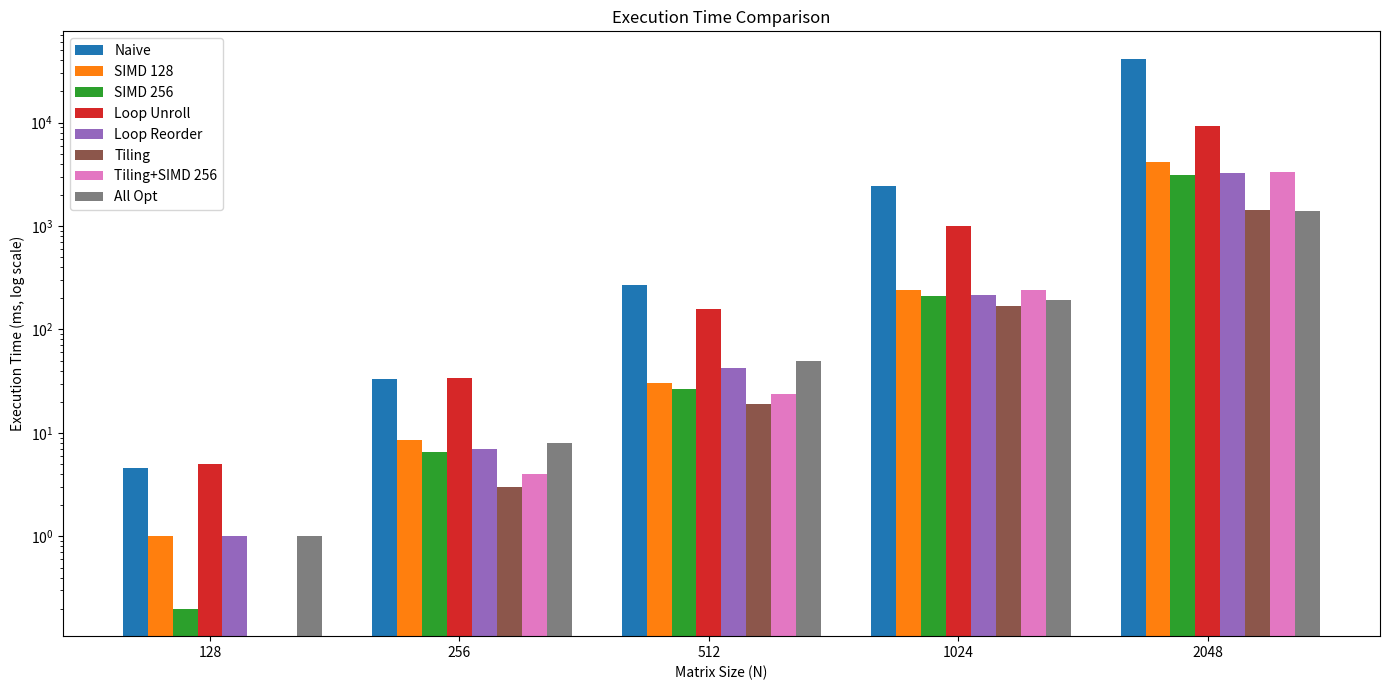
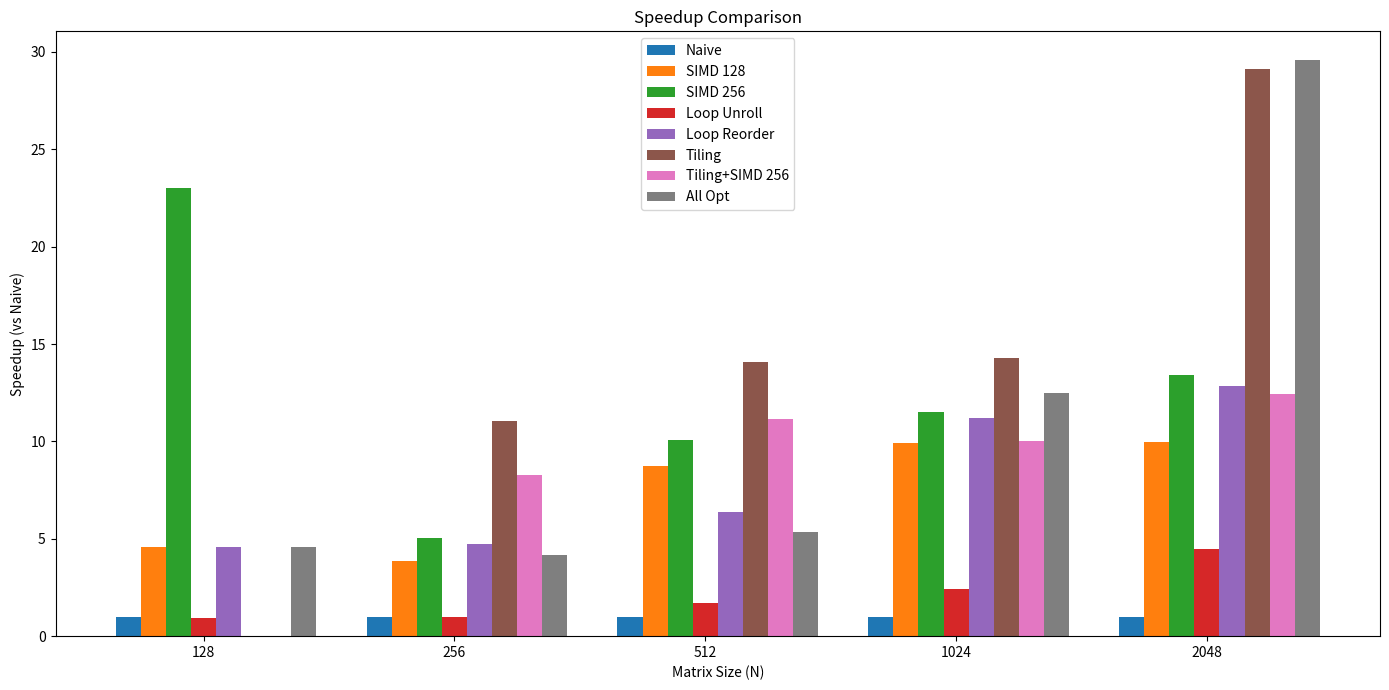

Python code for these plots, in order:
import matplotlib.pyplot as plt
import numpy as np
import matplotlib

matplotlib.use("Agg")

# Data
matrix_sizes = [128, 256, 512, 1024, 2048]

naive = [4.6, 33.2, 267.8, 2414.2, 41317.8]
simd128 = [1.0, 8.6, 30.6, 242.8, 4138.8]
simd256 = [0.2, 6.6, 26.6, 210.2, 3078.6]
unroll = [5, 34, 156, 991, 9275]
reorder = [1, 7, 42, 216, 3221]
tiling = [0, 3, 19, 169, 1420]
tiling_simd256 = [0, 4, 24, 241, 3322]
all_opt = [1, 8, 50, 193, 1397]

times = {
    "Naive": naive,
    "SIMD 128": simd128,
    "SIMD 256": simd256,
    "Loop Unroll": unroll,
    "Loop Reorder": reorder,
    "Tiling": tiling,
    "Tiling+SIMD 256": tiling_simd256,
    "All Opt": all_opt
}

speedups = {key: [na/t if t != 0 else 0 for na, t in zip(naive, val)] for key, val in times.items()}

x = np.arange(len(matrix_sizes))
bar_width = 0.1

# --- Plot 1: Execution Time ---
plt.figure(figsize=(14, 7))
for i, (label, vals) in enumerate(times.items()):
    plt.bar(x + i*bar_width, vals, width=bar_width, label=label)

plt.ylabel("Execution Time (ms, log scale)")
plt.yscale("log")
plt.xticks(x + 3*bar_width, matrix_sizes)
plt.xlabel("Matrix Size (N)")
plt.title("Execution Time Comparison")
plt.legend()
plt.tight_layout()
plt.savefig("execution_time-combined.jpg", dpi=300)

# --- Plot 2: Speedup ---
plt.figure(figsize=(14, 7))
for i, (label, vals) in enumerate(speedups.items()):
    plt.bar(x + i*bar_width, vals, width=bar_width, label=label)

plt.ylabel("Speedup (vs Naive)")
plt.xticks(x + 3*bar_width, matrix_sizes)
plt.xlabel("Matrix Size (N)")
plt.title("Speedup Comparison")
plt.legend()
plt.tight_layout()
plt.savefig("speedup-combined.jpg", dpi=300)

plt.show()
